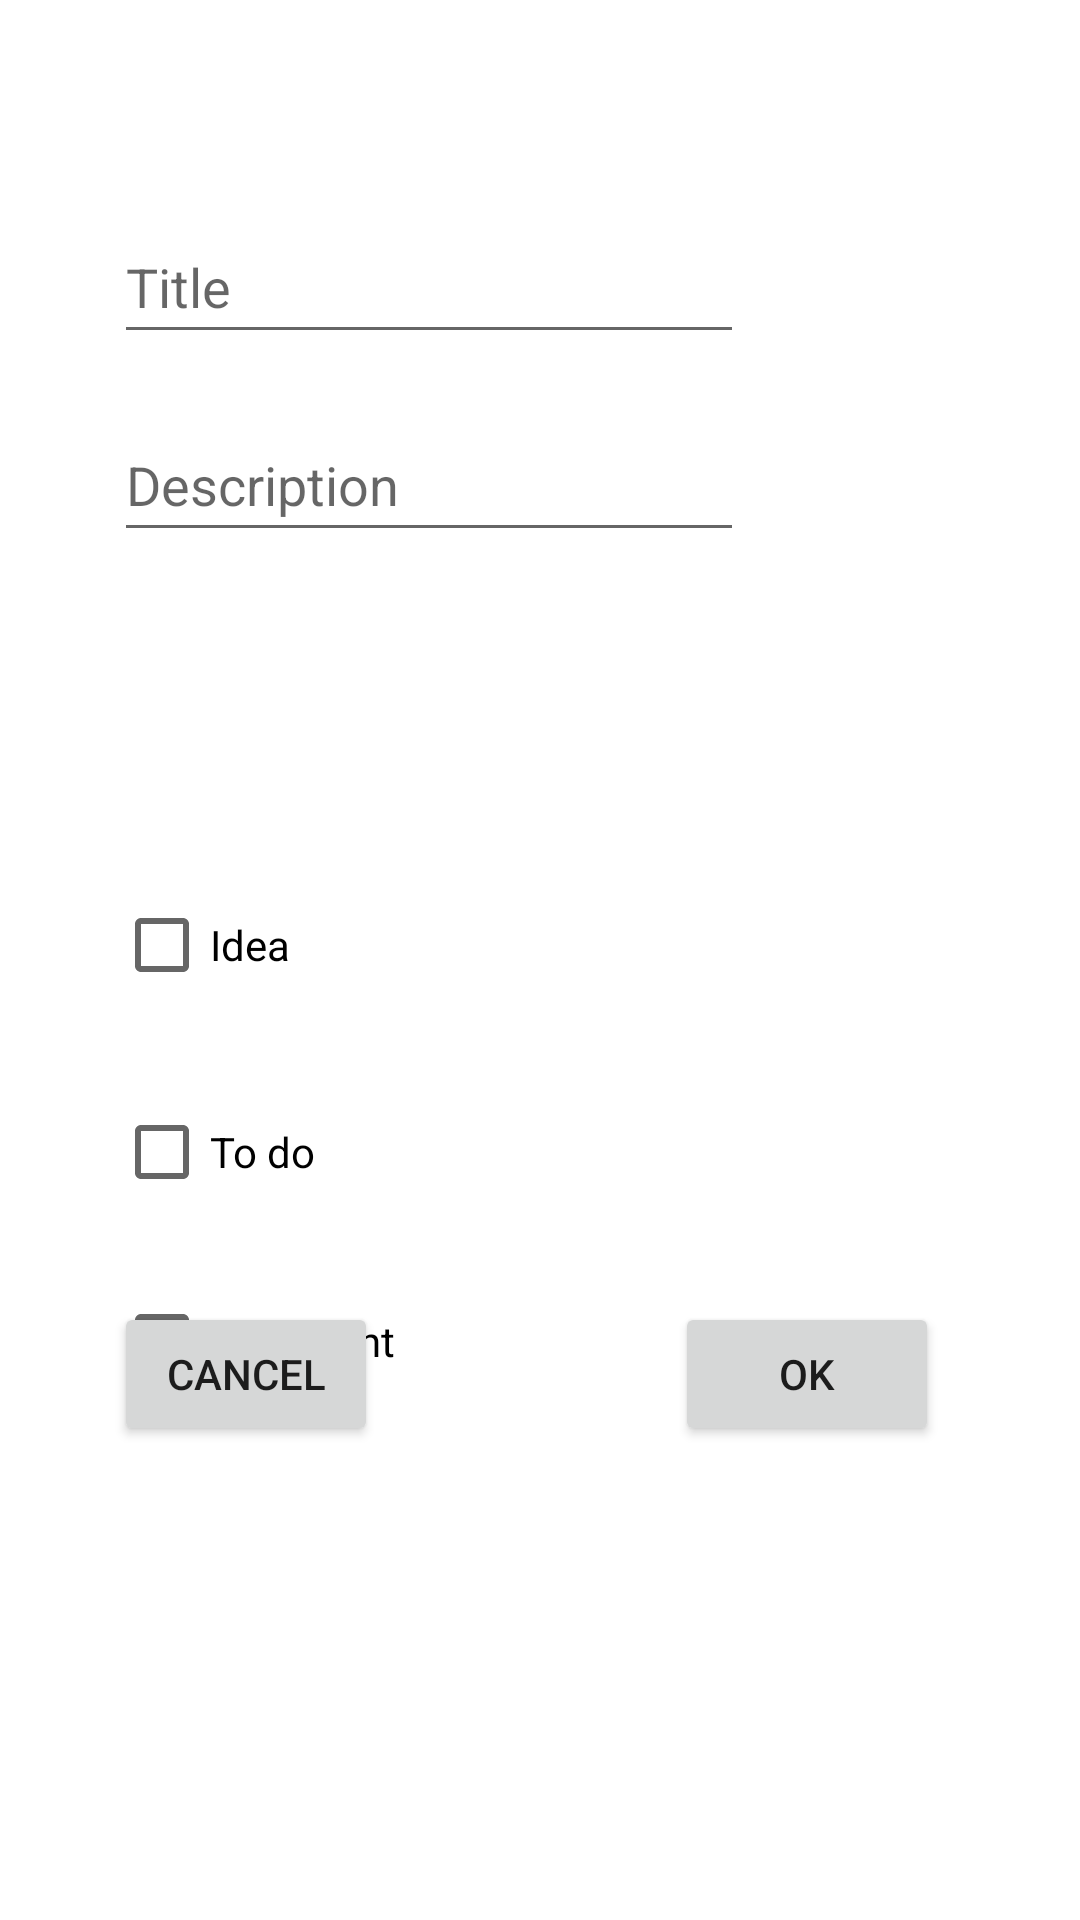

Reconstruct the res/layout file that produces this screen, plus the resources it refers to.
<!-- AndroidManifest.xml: application theme Theme.NoteToSelf -->
<!-- res/layout/dialog_new_note.xml -->
<?xml version="1.0" encoding="utf-8"?>
<androidx.constraintlayout.widget.ConstraintLayout xmlns:android="http://schemas.android.com/apk/res/android"
    xmlns:app="http://schemas.android.com/apk/res-auto"
    xmlns:tools="http://schemas.android.com/tools"
    android:layout_width="match_parent"
    android:layout_height="match_parent">

    <EditText
        android:id="@+id/editTitle"
        android:layout_width="wrap_content"
        android:layout_height="wrap_content"
        android:layout_marginStart="38dp"
        android:layout_marginTop="70dp"
        android:ems="10"
        android:hint="@string/title_hint"
        android:inputType="textPersonName"
        android:minHeight="48dp"
        app:layout_constraintStart_toStartOf="parent"
        app:layout_constraintTop_toTopOf="parent" />

    <EditText
        android:id="@+id/editDescription"
        android:layout_width="wrap_content"
        android:layout_height="wrap_content"
        android:layout_marginTop="18dp"
        android:ems="10"
        android:hint="@string/desctiption_hint"
        android:inputType="textImeMultiLine"
        android:minHeight="48dp"
        app:layout_constraintStart_toStartOf="@+id/editTitle"
        app:layout_constraintTop_toBottomOf="@+id/editTitle" />

    <CheckBox
        android:id="@+id/checkBoxImportant"
        android:layout_width="wrap_content"
        android:layout_height="wrap_content"
        android:layout_marginTop="15dp"
        android:hint="@string/important_text"
        android:text="@string/important_text"
        app:layout_constraintStart_toStartOf="@+id/checkBoxToDo"
        app:layout_constraintTop_toBottomOf="@+id/checkBoxToDo" />

    <CheckBox
        android:id="@+id/checkBoxToDo"
        android:layout_width="wrap_content"
        android:layout_height="wrap_content"
        android:layout_marginTop="21dp"
        android:hint="@string/todo_text"
        android:text="@string/todo_text"
        app:layout_constraintStart_toStartOf="@+id/checkBoxIdea"
        app:layout_constraintTop_toBottomOf="@+id/checkBoxIdea" />

    <CheckBox
        android:id="@+id/checkBoxIdea"
        android:layout_width="wrap_content"
        android:layout_height="wrap_content"
        android:layout_marginStart="38dp"
        android:layout_marginTop="291dp"
        android:hint="@string/idea_text"
        android:text="@string/idea_text"
        app:layout_constraintStart_toStartOf="parent"
        app:layout_constraintTop_toTopOf="parent" />

    <Button
        android:id="@+id/btnCancel"
        android:layout_width="wrap_content"
        android:layout_height="wrap_content"
        android:layout_marginStart="38dp"
        android:text="@string/cancel_button"
        app:layout_constraintBottom_toBottomOf="@+id/btnOK"
        app:layout_constraintStart_toStartOf="parent"
        app:layout_constraintTop_toTopOf="@+id/btnOK" />

    <Button
        android:id="@+id/btnOK"
        android:layout_width="wrap_content"
        android:layout_height="wrap_content"
        android:layout_marginEnd="47dp"
        android:layout_marginBottom="158dp"
        android:text="@string/ok_button"
        app:layout_constraintBottom_toBottomOf="parent"
        app:layout_constraintEnd_toEndOf="parent" />

</androidx.constraintlayout.widget.ConstraintLayout>
<!-- resources referenced by this layout -->
<resources>
  <string name="cancel_button">Cancel</string>
  <string name="desctiption_hint">Description</string>
  <string name="idea_text">Idea</string>
  <string name="important_text">Important</string>
  <string name="ok_button">OK</string>
  <string name="title_hint">Title</string>
  <string name="todo_text">To do</string>
  <style name="Theme.NoteToSelf" parent="Theme.MaterialComponents.DayNight.DarkActionBar">
          
          <item name="colorPrimary">@color/purple_500</item>
          <item name="colorPrimaryVariant">@color/purple_700</item>
          <item name="colorOnPrimary">@color/white</item>
          
          <item name="colorSecondary">@color/teal_200</item>
          <item name="colorSecondaryVariant">@color/teal_700</item>
          <item name="colorOnSecondary">@color/black</item>
          
          <item name="android:statusBarColor">?attr/colorPrimaryVariant</item>
          
      </style>
  <!-- not gathered from this repository: default colours our renderer supplied (Android Studio template values) -->
  <color name="purple_500">#FF6200EE</color>
  <color name="purple_700">#FF3700B3</color>
  <color name="teal_200">#FF03DAC5</color>
  <color name="teal_700">#FF018786</color>
  <color name="black">#FF000000</color>
  <color name="white">#FFFFFFFF</color>
</resources>
